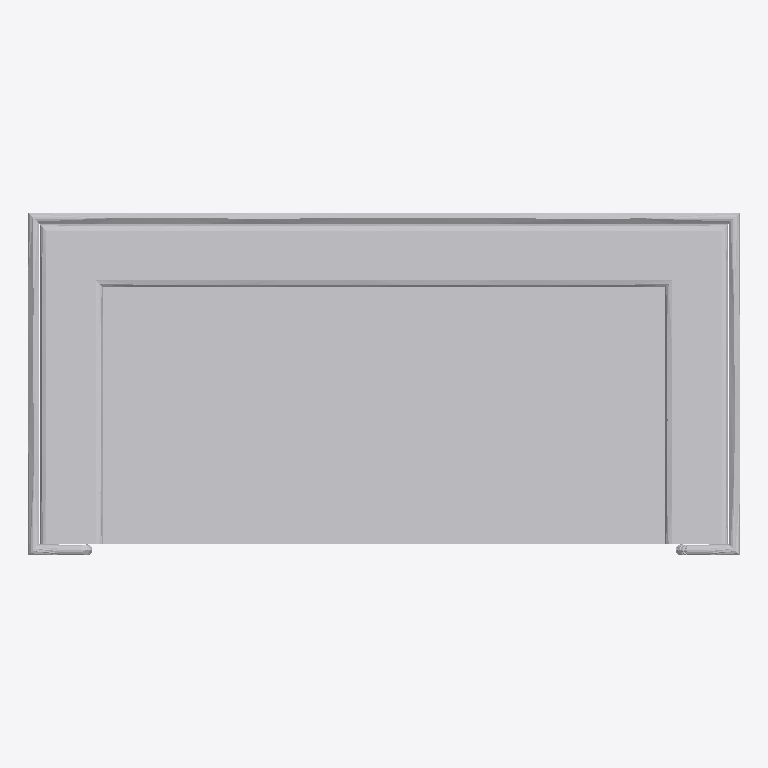
Plan cut of the same IFC building model at storey 'Ebene 1' (level 0.00 m, cut at 1.40 m), seen from above with north up, elements coloured by IFC class: 1 other element (light grey). No cut surface shows.
Extent 1.4 m × 0.7 m × 0.7 m (x, y, z). Storeys (2): Ebene 1 at 0.00 m; Ebene 2 at 0.00 m. Elements (1): 1 IfcFurniture.

HEADER;
FILE_DESCRIPTION(('ViewDefinition [CoordinationView_V2.0, QuantityTakeOffAddOnView]','RevitIdentifiers [ContentGUID: 171998ec-8fa6-455b-b840-9418f4c7af63, VersionGUID: 91292868-2bdd-4267-b009-293e86472b25, NumberOfSaves: 0]'),'2;1');
FILE_NAME('armchair.ifc','2026-10-31T22:41:11+00:00',(''),(''),'ODA SDAI 24.12','Autodesk Revit 25.5.10.17 (DEU) - IFC 25.5.10.17','');
FILE_SCHEMA(('IFC4'));
ENDSEC;
DATA;
#29=IFCPROJECT('0N6PZiZwP5MxX0b1WBE52J',#18,'',$,$,'','',(#24),#1392);
#43=IFCSITE('0N6PZiZwP5MxX0b1WBE52H',#18,'Default',$,$,#42,$,$,.ELEMENT.,(42,24,53,508911),(-71,-15,-29,-58837),0.0,$,$);
#34=IFCBUILDING('0N6PZiZwP5MxX0b1WBE52I',#18,'',$,$,#32,$,'',.ELEMENT.,$,$,#33);
#37=IFCBUILDINGSTOREY('2HAIXeAzr2Px09AJw6Hoow',#18,'Ebene 1',$,'Ebene:Ebene 1',#36,$,'Ebene 1',.ELEMENT.,0.0);
#40=IFCBUILDINGSTOREY('2HAIXeAzr2Px09AJw6HoPm',#18,'Ebene 2',$,'Ebene:Ebene 1',#39,$,'Ebene 2',.ELEMENT.,0.0);
#1279=IFCFURNITURE('2HAIXeAzr2Px09AJw6HoPp',#18,'Sofa-04:B 1400:3414',$,'Sofa-04:B 1400',#1278,#1275,'3414',.NOTDEFINED.);
ENDSEC;
